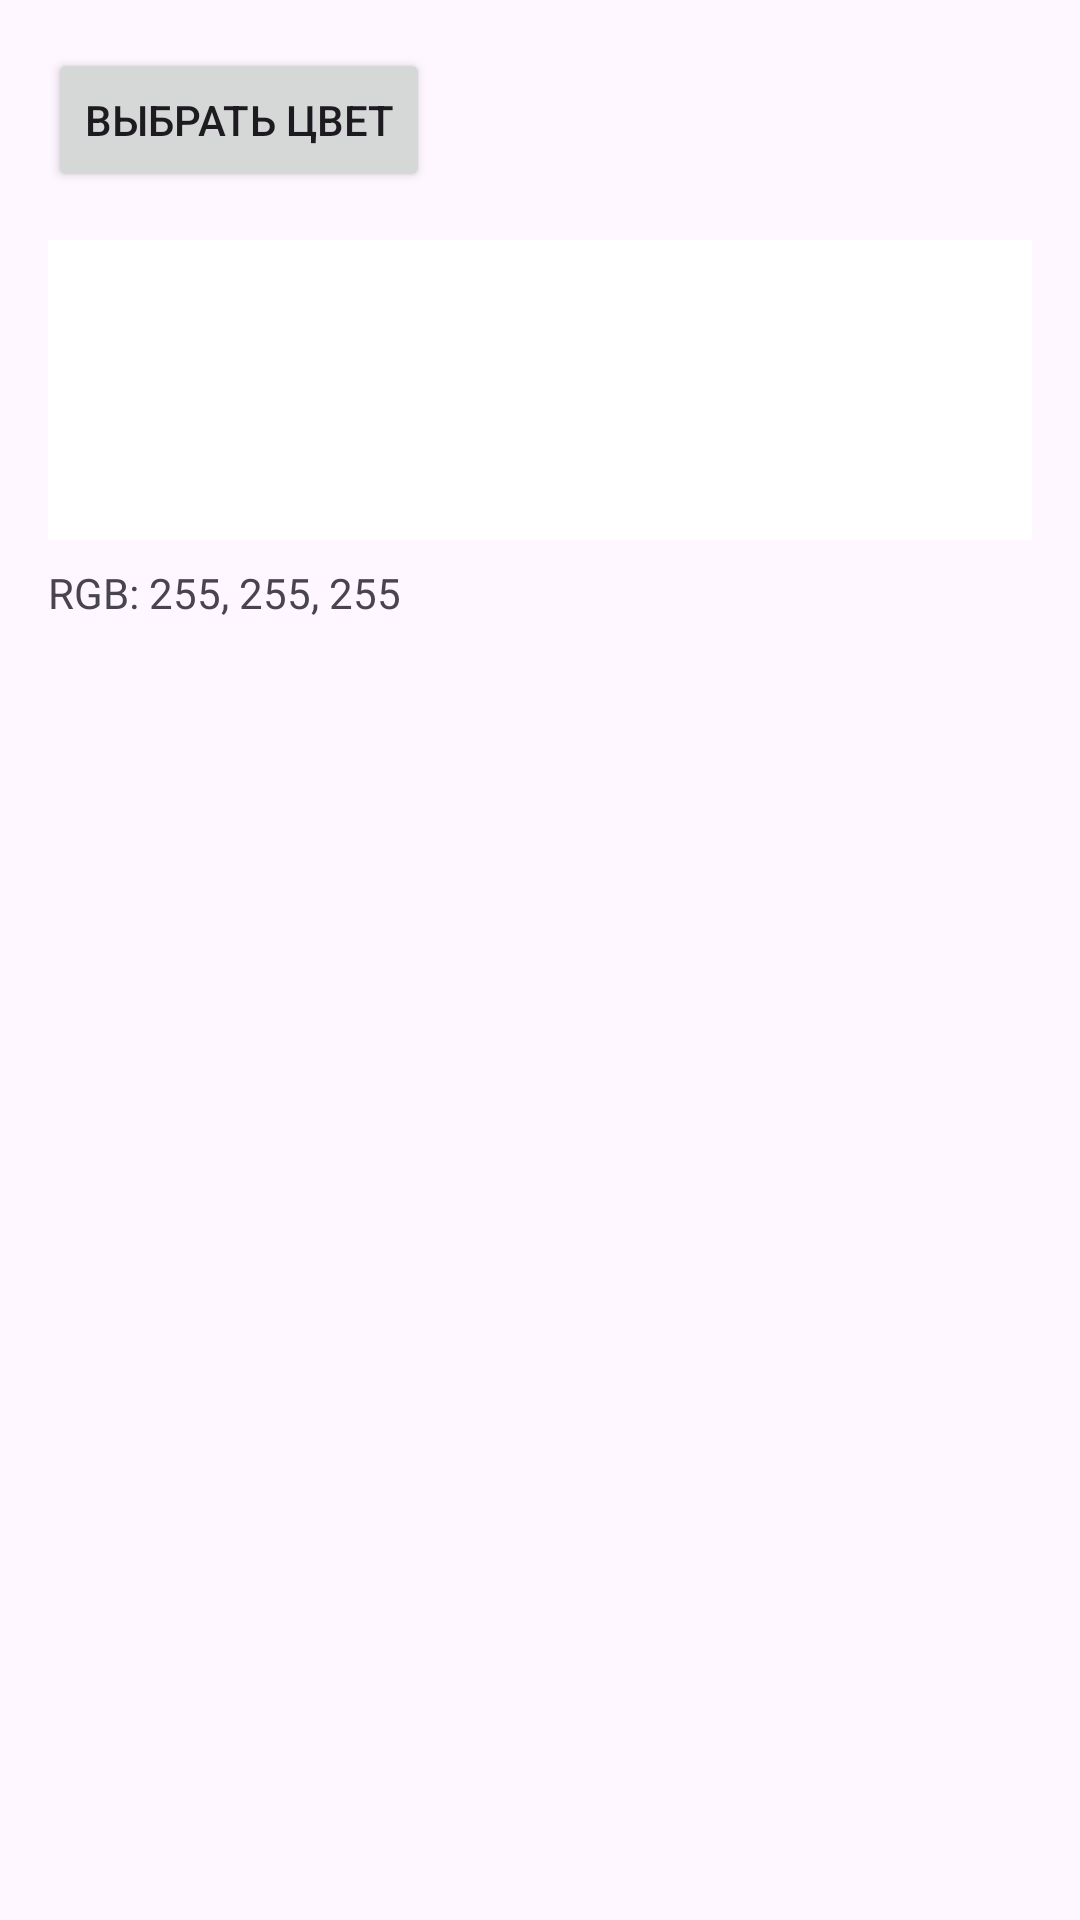

Here is an Android app screen rendered from its layout file. Give the layout XML and the strings, colors and styles it references.
<!-- AndroidManifest.xml: application theme Theme.RGB_Color_Picker_SS -->
<!-- res/layout/activity_main.xml -->
<?xml version="1.0" encoding="utf-8"?>
<LinearLayout xmlns:android="http://schemas.android.com/apk/res/android"
    xmlns:tools="http://schemas.android.com/tools"
    android:layout_width="match_parent"
    android:layout_height="match_parent"
    android:orientation="vertical"
    android:padding="16dp"
    tools:context=".MainActivity">

    <Button
        android:id="@+id/btnOpenDialog"
        android:layout_width="wrap_content"
        android:layout_height="wrap_content"
        android:text="Выбрать цвет"/>

    <View
        android:id="@+id/colorPreview"
        android:layout_width="match_parent"
        android:layout_height="100dp"
        android:layout_marginTop="16dp"
        android:background="#FFFFFF"/>

    <TextView
        android:id="@+id/tvColorValue"
        android:layout_width="wrap_content"
        android:layout_height="wrap_content"
        android:layout_marginTop="8dp"
        android:text="RGB: 255, 255, 255"/>

</LinearLayout>
<!-- resources referenced by this layout -->
<resources>
  <style name="Theme.RGB_Color_Picker_SS" parent="Base.Theme.RGB_Color_Picker_SS" />
  <style name="Base.Theme.RGB_Color_Picker_SS" parent="Theme.Material3.DayNight.NoActionBar">
          
          
      </style>
</resources>
